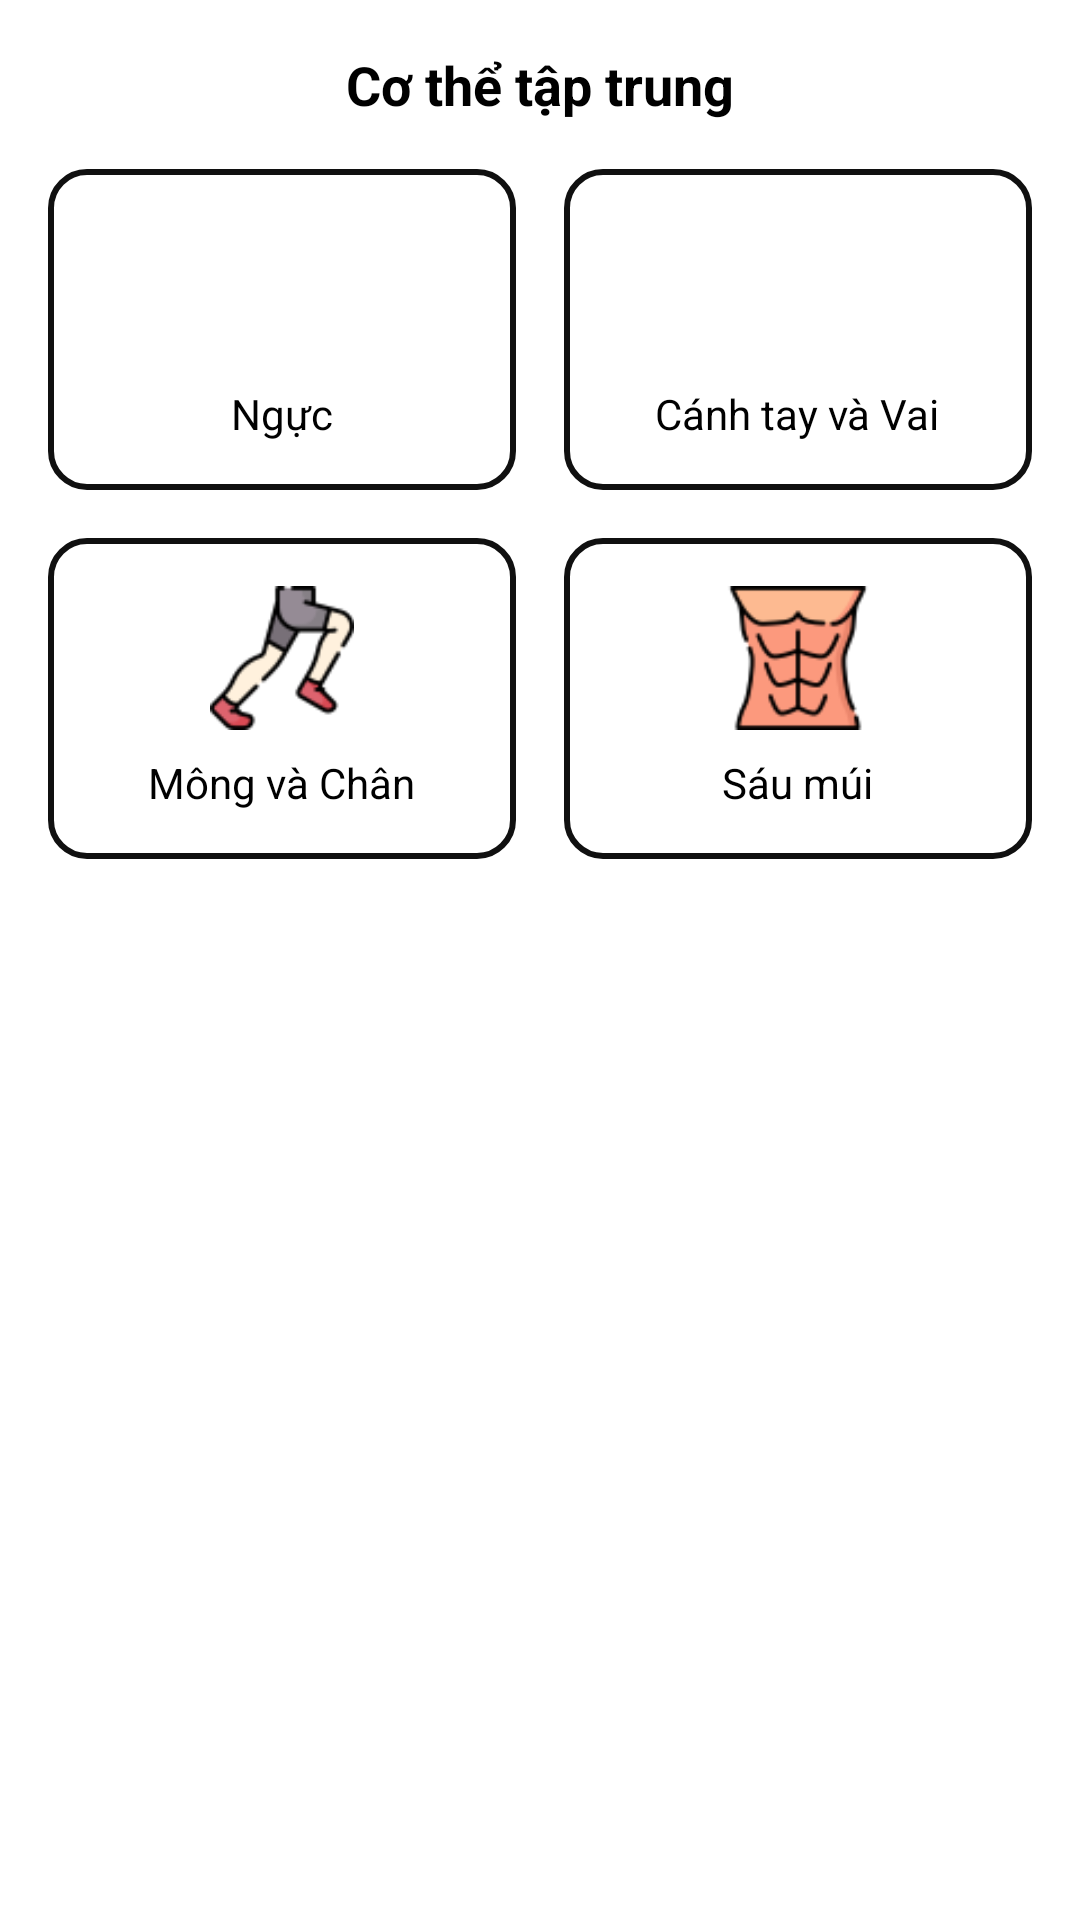

Reconstruct the res/layout file that produces this screen, plus the resources it refers to.
<!-- AndroidManifest.xml: application theme Theme.AppLuyenTap -->
<!-- res/layout/fragment_explore.xml -->
<?xml version="1.0" encoding="utf-8"?>
    <androidx.constraintlayout.widget.ConstraintLayout
    xmlns:android="http://schemas.android.com/apk/res/android"
        xmlns:app="http://schemas.android.com/apk/res-auto"
        xmlns:tools="http://schemas.android.com/tools"
        android:background="@android:color/white"
        android:layout_width="match_parent"
        android:layout_height="match_parent"
        tools:context=".explore_itemFragment">

        
        <TextView
            android:id="@+id/bodyFocusText"
            android:layout_width="wrap_content"
            android:layout_height="wrap_content"
            android:layout_marginTop="16dp"
            android:layout_marginBottom="16dp"
            android:text="Cơ thể tập trung"
            android:textColor="@android:color/black"
            android:textSize="18sp"
            android:textStyle="bold"
            app:layout_constraintEnd_toEndOf="parent"
            app:layout_constraintStart_toStartOf="parent"
            app:layout_constraintTop_toTopOf="parent" />

        
        <GridLayout
            android:id="@+id/gridLayout"
            android:layout_width="0dp"
            android:layout_height="wrap_content"
            android:columnCount="2"
            android:padding="8dp"
            app:layout_constraintBottom_toTopOf="@id/recyclerView"
            app:layout_constraintEnd_toEndOf="parent"
            app:layout_constraintStart_toStartOf="parent"
            app:layout_constraintTop_toBottomOf="@id/bodyFocusText">
            
            <LinearLayout
                android:id="@+id/chestLayout"
                android:layout_width="0dp"
                android:layout_height="wrap_content"
                android:layout_columnWeight="1"
                android:layout_margin="8dp"
                android:background="@drawable/rounded_background"
                android:gravity="center"
                android:orientation="vertical"
                android:padding="16dp">

                <ImageView
                    android:layout_width="48dp"
                    android:layout_height="48dp"
                    android:src="@drawable/ic_chest" />

                <TextView
                    android:layout_width="wrap_content"
                    android:layout_height="wrap_content"
                    android:layout_marginTop="8dp"
                    android:text="Ngực"
                    android:textColor="@android:color/black"
                    android:textSize="14sp" />
            </LinearLayout>


            <LinearLayout
                android:id="@+id/CanhtayvaVaiLayout"
                android:layout_width="0dp"
                android:layout_height="wrap_content"
                android:layout_columnWeight="1"
                android:layout_margin="8dp"
                android:background="@drawable/rounded_background"
                android:gravity="center"
                android:orientation="vertical"
                android:padding="16dp">

                <ImageView
                    android:layout_width="48dp"
                    android:layout_height="48dp"
                    android:src="@drawable/ic_arm" />

                <TextView
                    android:layout_width="wrap_content"
                    android:layout_height="wrap_content"
                    android:layout_marginTop="8dp"
                    android:text="Cánh tay và Vai"
                    android:textColor="@android:color/black"
                    android:textSize="14sp" />
            </LinearLayout>

            
            <LinearLayout
                android:id="@+id/mongvachanLayout"
                android:layout_width="0dp"
                android:layout_height="wrap_content"
                android:layout_columnWeight="1"
                android:layout_margin="8dp"
                android:background="@drawable/rounded_background"
                android:gravity="center"
                android:orientation="vertical"
                android:padding="16dp">

                <ImageView
                    android:layout_width="48dp"
                    android:layout_height="48dp"
                    android:src="@drawable/ic_leg" />

                <TextView
                    android:layout_width="wrap_content"
                    android:layout_height="wrap_content"
                    android:layout_marginTop="8dp"
                    android:text="Mông và Chân"
                    android:textColor="@android:color/black"
                    android:textSize="14sp" />
            </LinearLayout>

            
            <LinearLayout
                android:id="@+id/saumuiLayout"
                android:layout_width="0dp"
                android:layout_height="wrap_content"
                android:layout_columnWeight="1"
                android:layout_margin="8dp"
                android:background="@drawable/rounded_background"
                android:gravity="center"
                android:orientation="vertical"
                android:padding="16dp">

                <ImageView
                    android:layout_width="48dp"
                    android:layout_height="48dp"
                    android:src="@drawable/ic_abs" />

                <TextView
                    android:layout_width="wrap_content"
                    android:layout_height="wrap_content"
                    android:layout_marginTop="8dp"
                    android:text="Sáu múi"
                    android:textColor="@android:color/black"
                    android:textSize="14sp" />
            </LinearLayout>

            

        </GridLayout>

        
        <androidx.recyclerview.widget.RecyclerView
            android:id="@+id/recyclerView"
            android:layout_width="0dp"
            android:layout_height="0dp"
            android:layout_marginTop="16dp"
            app:layout_constraintBottom_toBottomOf="parent"
            app:layout_constraintEnd_toEndOf="parent"
            app:layout_constraintStart_toStartOf="parent"
            app:layout_constraintTop_toBottomOf="@id/gridLayout" />

    </androidx.constraintlayout.widget.ConstraintLayout>
<!-- resources referenced by this layout -->
<resources>
  <!-- drawable ic_abs: png bitmap (drawable, 4137 bytes) -->
  <!-- drawable ic_leg: png bitmap (drawable, 3490 bytes) -->
  <!-- drawable rounded_background (drawable) -->
  <shape xmlns:android="http://schemas.android.com/apk/res/android">
      <solid android:color="#FFFFFF"/> 
      <corners android:radius="12dp"/> 
      <stroke android:width="2dp" android:color="#101010"/> 
  </shape>
  <style name="Theme.AppLuyenTap" parent="Base.Theme.AppLuyenTap" />
  <style name="Base.Theme.AppLuyenTap" parent="Theme.MaterialComponents.DayNight.DarkActionBar">
          
          
          <item name="windowNoTitle">true</item>
          
          <item name="windowActionBar">false</item>
      </style>
</resources>
